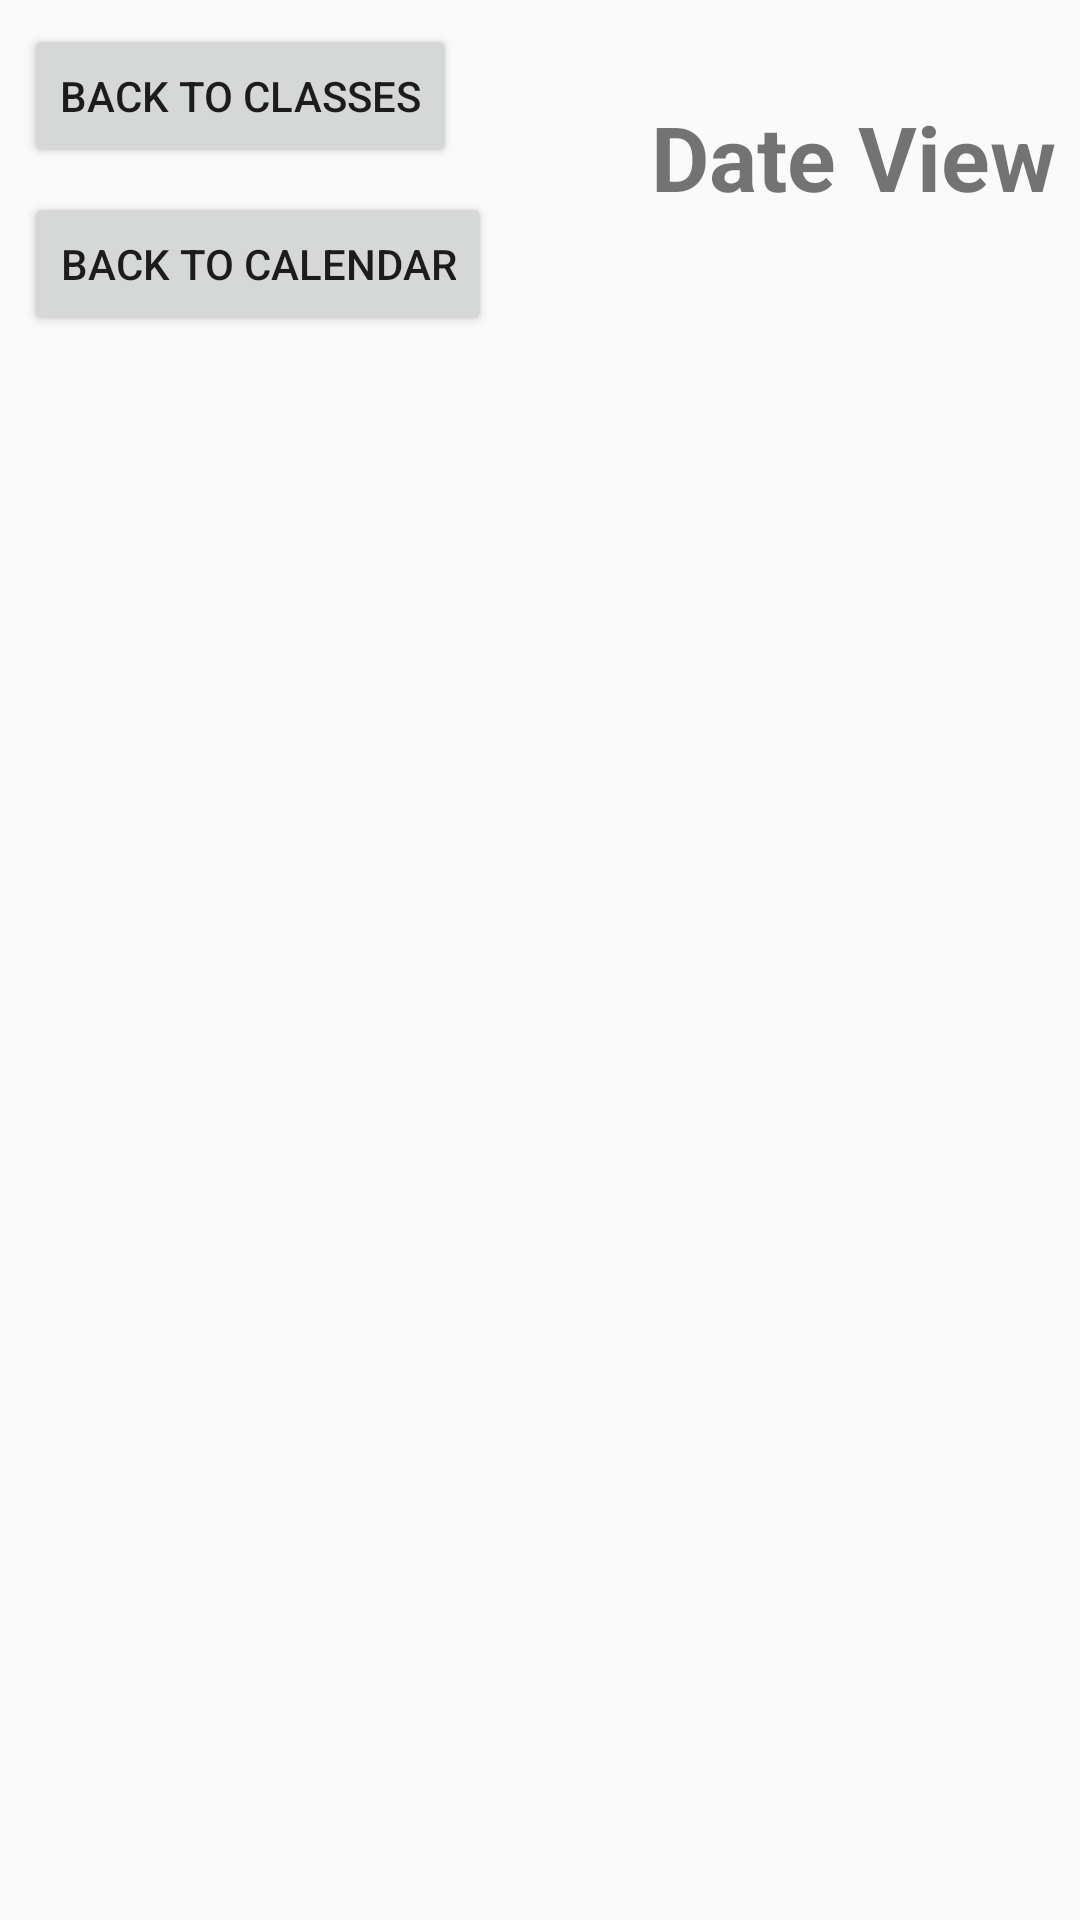

The Android layout XML behind this screen, and the referenced resources:
<!-- AndroidManifest.xml: application theme Theme.SSAS_Project -->
<!-- res/layout/activity_date.xml -->
<?xml version="1.0" encoding="utf-8"?>
<androidx.constraintlayout.widget.ConstraintLayout xmlns:android="http://schemas.android.com/apk/res/android"
    xmlns:app="http://schemas.android.com/apk/res-auto"
    xmlns:tools="http://schemas.android.com/tools"
    android:layout_width="match_parent"
    android:layout_height="match_parent"
    tools:context=".DateActivity">

    <ListView
        android:id="@+id/courseclasslist"
        android:layout_width="414dp"
        android:layout_height="539dp"
        android:layout_marginStart="8dp"
        app:layout_constraintTop_toBottomOf="@id/back_to_calendar"
        app:layout_constraintBottom_toBottomOf="parent"
        app:layout_constraintStart_toStartOf="parent"
        app:layout_constraintEnd_toEndOf="parent"
        android:layout_marginEnd="8dp"
        tools:listitem="@layout/student_class_item" />

    <androidx.appcompat.widget.AppCompatButton
        android:id="@+id/back_to_calendar"
        android:layout_width="wrap_content"
        android:layout_height="0dp"
        android:layout_marginStart="8dp"
        android:layout_marginTop="8dp"

        android:text="Back to Calendar"
        app:layout_constraintStart_toStartOf="parent"
        app:layout_constraintTop_toBottomOf="@id/back_to_classes" />

    <TextView
        android:id="@+id/date_view_banner"
        android:layout_width="wrap_content"
        android:layout_height="wrap_content"
        android:layout_marginTop="32dp"
        android:layout_marginEnd="8dp"
        android:text="Date View"
        android:textSize="30sp"
        android:textStyle="bold"
        app:layout_constraintEnd_toEndOf="parent"
        app:layout_constraintTop_toTopOf="parent" />

    <androidx.appcompat.widget.AppCompatButton
        android:id="@+id/back_to_classes"
        android:layout_width="wrap_content"
        android:layout_height="0dp"
        android:layout_marginStart="8dp"
        android:layout_marginTop="8dp"
        android:text="Back to Classes"
        app:layout_constraintStart_toStartOf="parent"
        app:layout_constraintTop_toTopOf="parent" />
</androidx.constraintlayout.widget.ConstraintLayout>
<!-- res/layout/student_class_item.xml (included above) -->
<?xml version="1.0" encoding="utf-8"?>
<RelativeLayout
    xmlns:android="http://schemas.android.com/apk/res/android"
    android:layout_width="match_parent"
    android:layout_height="match_parent">

    <RelativeLayout
        android:layout_width="match_parent"
        android:layout_height="200dp">
        <TextView
            android:id="@+id/student_class_id"
            android:layout_width="wrap_content"
            android:layout_height="wrap_content"
            android:layout_marginTop="20dp"
            android:layout_marginLeft="30dp"
            android:text="Class Offering ID"
            android:textSize="20dp"
            android:textStyle="bold"/>

        <TextView
            android:id="@+id/student_class_offeringid"
            android:layout_width="wrap_content"
            android:layout_height="wrap_content"
            android:layout_toRightOf="@+id/student_class_id"
            android:layout_marginTop="25dp"
            android:layout_marginLeft="30dp"
            android:text="Class ID"/>


        <TextView
            android:id="@+id/student_classoffering_room"
            android:layout_width="wrap_content"
            android:layout_height="wrap_content"
            android:layout_below="@id/student_class_id"
            android:layout_marginLeft="40dp"
            android:layout_marginTop="10dp"
            android:text="Classroom"/>

        <TextView
            android:id="@+id/student_classoffering_studentnumber"
            android:layout_width="wrap_content"
            android:layout_height="wrap_content"
            android:layout_below="@+id/student_class_id"
            android:layout_toRightOf="@+id/student_classoffering_room"
            android:layout_marginTop="10dp"
            android:layout_marginLeft="30dp"
            android:text="Number of Students"/>

    </RelativeLayout>

</RelativeLayout>
<!-- resources referenced by this layout -->
<resources>
  <style name="Theme.SSAS_Project" parent="Theme.AppCompat.Light.NoActionBar">
          
          <item name="colorPrimary">@color/purple_500</item>
          <item name="colorPrimaryVariant">@color/purple_700</item>
          <item name="colorOnPrimary">@color/white</item>
          
          <item name="colorSecondary">@color/teal_200</item>
          <item name="colorSecondaryVariant">@color/teal_700</item>
          <item name="colorOnSecondary">@color/black</item>
          
          <item name="android:statusBarColor">?attr/colorPrimaryVariant</item>
          
      </style>
  <color name="purple_500">#FF6200EE</color>
  <color name="purple_700">#FF3700B3</color>
  <color name="white">#FFFFFFFF</color>
  <color name="teal_200">#91B1AE</color>
  <color name="teal_700">#686B6B</color>
  <color name="black">#FF000000</color>
</resources>
